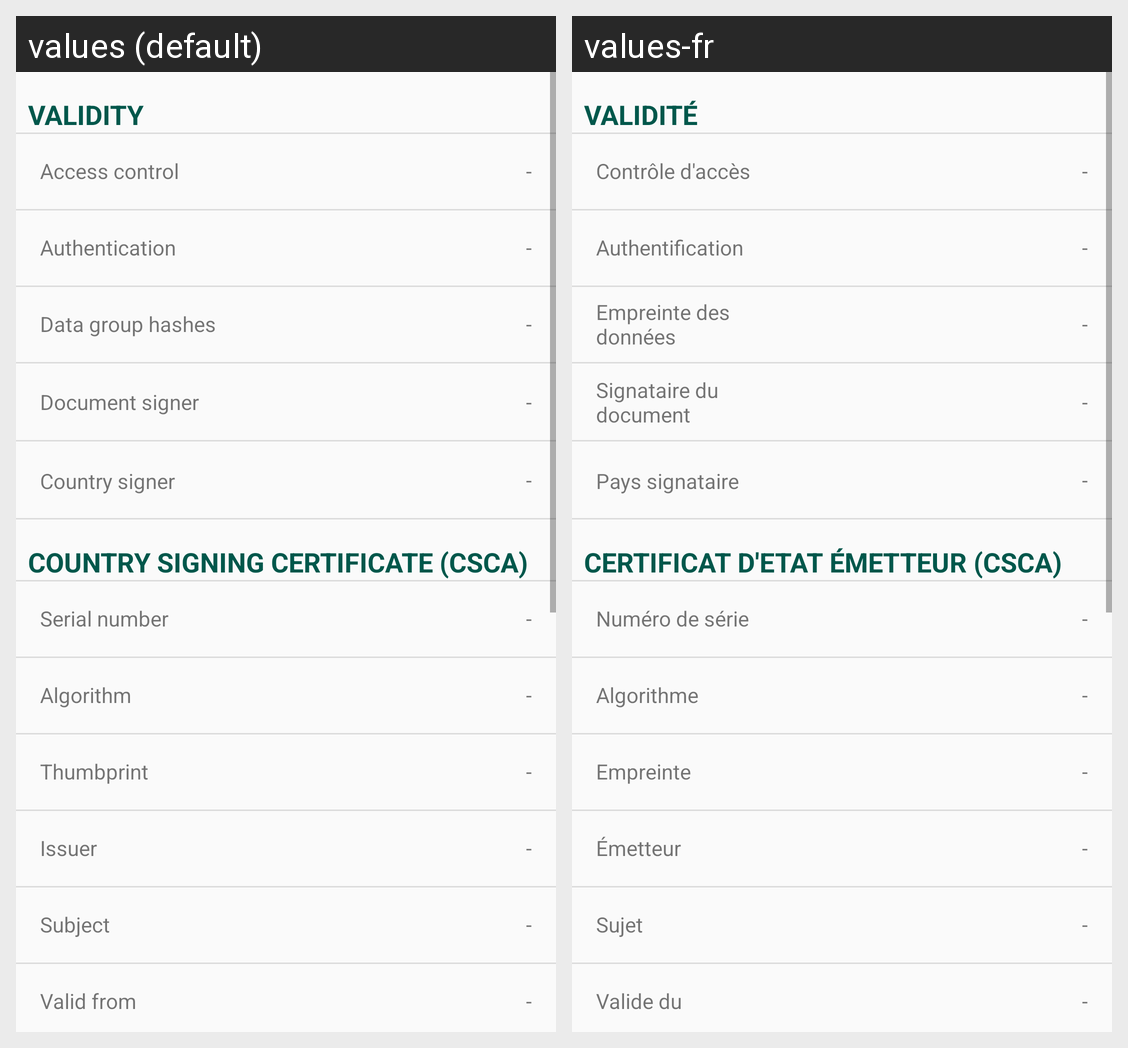

The same Android screen rendered under two of its app's locales, left to right. List the strings drawn on it with the default value and each locale's translation.
Android screen res/layout/fragment_certificate.xml rendered under 2 locales, left to right: values (default), values-fr. Device: Nexus 5 (rendered at 1080×1920; each locale shown at half size, 540×960, under a caption strip naming it); theme Theme.AppCompat.Light.NoActionBar.
Strings drawn on this screen, with the default value and each locale's value (text and hints the layout hard-codes, and strings that could not be matched under every locale, appear in the picture but are not listed):

validity
  values: Validity
  values-fr: Validité

access_control
  values: Access control
  values-fr: Contrôle d'accès

dash
  values: -
  values-fr: -  [not translated; the default value is used]

authentication
  values: Authentication
  values-fr: Authentification

dg_hashes
  values: Data group hashes
  values-fr: Empreinte des données

document_signer
  values: Document signer
  values-fr: Signataire du document

country_signer
  values: Country signer
  values-fr: Pays signataire

csca
  values: Country signing certificate (CSCA)
  values-fr: Certificat d'Etat émetteur (CSCA)

serial_number
  values: Serial number
  values-fr: Numéro de série

algorithm
  values: Algorithm
  values-fr: Algorithme

thumbprint
  values: Thumbprint
  values-fr: Empreinte

issuer
  values: Issuer
  values-fr: Émetteur

subject
  values: Subject
  values-fr: Sujet

valid_from
  values: Valid from
  values-fr: Valide du
